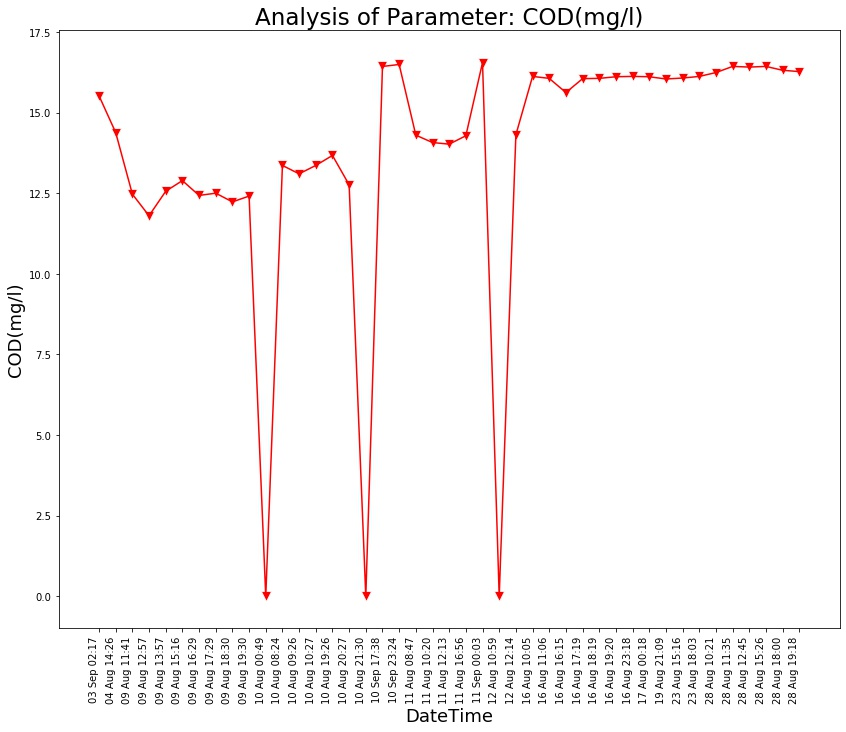

The file beside this chart, header and first rows:
Unnamed: 0, DateTime, Date, Time, COD(mg/l)
0.0, 04 Aug 14:26, 04 Aug 2021, 14:26:24, 14.38
1.0, 09 Aug 11:41, 09 Aug 2021, 11:41:48, 12.47
2.0, 09 Aug 12:57, 09 Aug 2021, 12:57:04, 11.8
3.0, 09 Aug 13:57, 09 Aug 2021, 13:57:19, 12.56
4.0, 09 Aug 15:16, 09 Aug 2021, 15:16:19, 12.89
5.0, 09 Aug 16:29, 09 Aug 2021, 16:29:24, 12.43
6.0, 09 Aug 17:29, 09 Aug 2021, 17:29:51, 12.5
7.0, 09 Aug 18:30, 09 Aug 2021, 18:30:16, 12.23
8.0, 09 Aug 19:30, 09 Aug 2021, 19:30:40, 12.41
9.0, 10 Aug 00:49, 10 Aug 2021, 00:49:39, 0.0
10.0, 10 Aug 08:24, 10 Aug 2021, 08:24:01, 13.36
11.0, 10 Aug 09:26, 10 Aug 2021, 09:26:56, 13.1
12.0, 10 Aug 10:27, 10 Aug 2021, 10:27:28, 13.36
13.0, 10 Aug 19:26, 10 Aug 2021, 19:26:33, 13.67
14.0, 10 Aug 20:27, 10 Aug 2021, 20:27:03, 12.76
15.0, 10 Aug 21:30, 10 Aug 2021, 21:30:23, 0.0
16.0, 11 Aug 08:47, 11 Aug 2021, 08:47:06, 14.3
17.0, 11 Aug 10:20, 11 Aug 2021, 10:20:04, 14.07
18.0, 11 Aug 12:13, 11 Aug 2021, 12:13:36, 14.02
19.0, 11 Aug 16:56, 11 Aug 2021, 16:56:21, 14.28
20.0, 12 Aug 10:59, 12 Aug 2021, 10:59:37, 0.0
21.0, 12 Aug 12:14, 12 Aug 2021, 12:14:31, 14.31
22.0, 16 Aug 10:05, 16 Aug 2021, 10:05:25, 16.12
23.0, 16 Aug 11:06, 16 Aug 2021, 11:06:03, 16.06
24.0, 16 Aug 16:15, 16 Aug 2021, 16:15:54, 15.62
25.0, 16 Aug 17:19, 16 Aug 2021, 17:19:32, 16.05
26.0, 16 Aug 18:19, 16 Aug 2021, 18:19:53, 16.06
27.0, 16 Aug 19:20, 16 Aug 2021, 19:20:17, 16.11
28.0, 16 Aug 23:18, 16 Aug 2021, 23:18:09, 16.12
29.0, 17 Aug 00:18, 17 Aug 2021, 00:18:33, 16.11
30.0, 19 Aug 21:09, 19 Aug 2021, 21:09:25, 16.04
31.0, 23 Aug 15:16, 23 Aug 2021, 15:16:38, 16.07
32.0, 23 Aug 18:03, 23 Aug 2021, 18:03:46, 16.12
33.0, 28 Aug 10:21, 28 Aug 2021, 10:21:18, 16.24
34.0, 28 Aug 11:35, 28 Aug 2021, 11:35:06, 16.43
35.0, 28 Aug 12:45, 28 Aug 2021, 12:45:39, 16.41
36.0, 28 Aug 15:26, 28 Aug 2021, 15:26:51, 16.43
37.0, 28 Aug 18:00, 28 Aug 2021, 18:00:08, 16.31
38.0, 28 Aug 19:18, 28 Aug 2021, 19:18:38, 16.27
, 03 Sep 02:17, 03 Sep 2021, 02:17:33, 15.52
, 10 Sep 17:38, 10 Sep 2021, 17:38:26, 16.43
, 10 Sep 23:24, 10 Sep 2021, 23:24:03, 16.49
, 11 Sep 00:03, 11 Sep 2021, 00:03:49, 16.55
